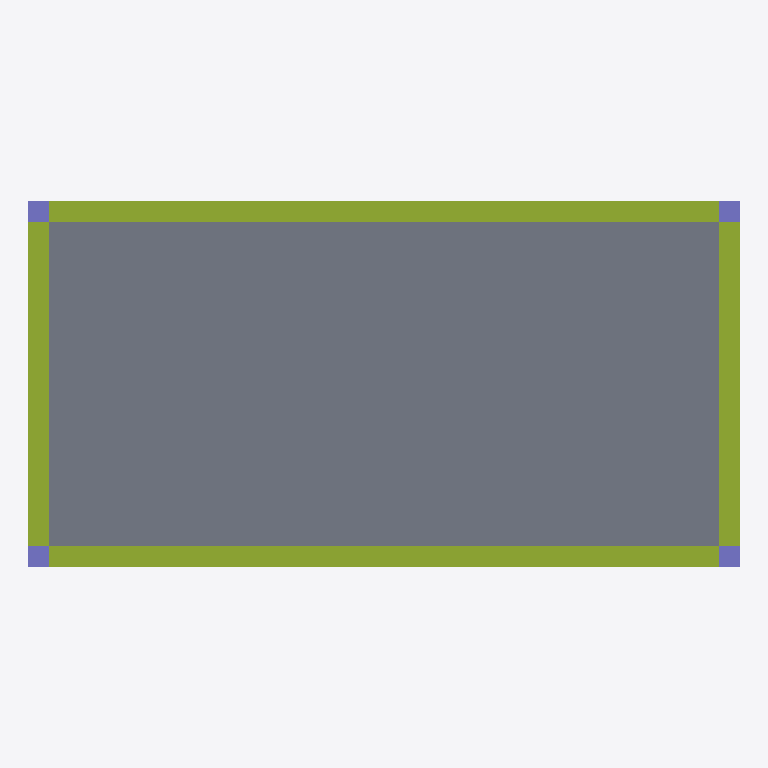
Plan cut of the same IFC building model at storey 'Level 1' (level 3.00 m, cut at 4.40 m), seen from above with north up, elements coloured by IFC class: 4 members (olive), 4 columns (violet), 1 slab (grey). Cut surfaces are drawn darker.
Extent 10.3 m × 5.3 m × 2.8 m (x, y, z). Storeys (3): Basement at -3.00 m; Ground Floor at 0.00 m; Level 1 at 3.00 m. Elements (9): 4 IfcColumnStandardCase, 4 IfcMemberStandardCase, 1 IfcSlabStandardCase.

HEADER;
FILE_DESCRIPTION(('ViewDefinition [notYetAssigned]'),'2;1');
FILE_NAME('02_Tutorial_2_GGtoRevitToKaramba_2.ifc','2015-09-07T23:50:42',(''),(''),'GeomGymIFC by Geometry Gym Pty Ltd','ggGrasshopperIFC v1.3.3.0 - Grasshopper3d Plug-in by Geometry Gym Pty Ltd','');
FILE_SCHEMA(('IFC4'));
ENDSEC;
DATA;
#24=IFCPROJECT('3p61K0JHz44RaQKFCX7Kfd',$,'GhProject',$,$,$,$,(#1),#25);
#17=IFCBUILDING('1o5pc3mhz0cAWs4XcZM$8i',$,'GHBuilding',$,$,#18,$,$,$,$,$,$);
#143=IFCBUILDINGSTOREY('1G8gGmh_55bgoN6KzdEoVu',$,'Basement',$,$,#144,$,$,$,-3.0);
#147=IFCBUILDINGSTOREY('3CxyKuxLXEAeoNkBCFvIqJ',$,'Ground Floor',$,$,#148,$,$,$,0.0);
#150=IFCBUILDINGSTOREY('1xTKLrHv92EeI8NBg2yMyk',$,'Level 1',$,$,#151,$,$,$,3.0);
#45=IFCSLABSTANDARDCASE('0LounOREn9$9W8yDxf0qwB',$,$,$,$,#49,#56,'Floor_A',$);
#88=IFCMEMBERSTANDARDCASE('0xXHUXvZD4N9WGz3AR4F3Y',$,$,$,'Girder',#89,#102,'Beam_A',$);
#116=IFCMEMBERSTANDARDCASE('3JS1pgJ_51M8Cgv3m$SehQ',$,$,$,'Girder',#117,#129,'Beam_A',$);
#103=IFCMEMBERSTANDARDCASE('16BR9p1ML2NR_Wf3SxU_8v',$,$,$,'Girder',#104,#115,'Beam_A',$);
#130=IFCMEMBERSTANDARDCASE('1MQNNxpc5BqvbOOiJn1m$2',$,$,$,'Girder',#131,#142,'Beam_A',$);
#213=IFCCOLUMNSTANDARDCASE('1GMp58e05BNv03qj0tvaDp',$,$,$,$,#214,#227,'Column_A',$);
#228=IFCCOLUMNSTANDARDCASE('1qFcvRF1zA2Bi1Takg0bYh',$,$,$,$,#229,#239,'Column_A',$);
#240=IFCCOLUMNSTANDARDCASE('1elLam0u52rvahd8IklShg',$,$,$,$,#241,#251,'Column_A',$);
#252=IFCCOLUMNSTANDARDCASE('1OWErXKH57LhDUV0HGIOcM',$,$,$,$,#253,#263,'Column_A',$);
ENDSEC;